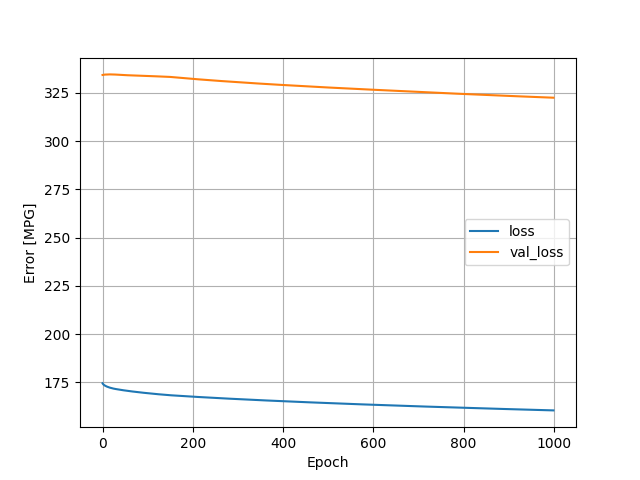

Values plotted in this chart, from the file beside it:
, loss, val_loss, epoch
0, 174.5, 334.2, 0
1, 174.1, 334.3, 1
2, 173.8, 334.3, 2
3, 173.6, 334.4, 3
4, 173.5, 334.4, 4
5, 173.3, 334.4, 5
6, 173.2, 334.4, 6
7, 173, 334.5, 7
8, 172.9, 334.5, 8
9, 172.8, 334.5, 9
10, 172.7, 334.5, 10
11, 172.6, 334.5, 11
12, 172.5, 334.5, 12
13, 172.4, 334.5, 13
14, 172.4, 334.5, 14
15, 172.3, 334.5, 15
16, 172.2, 334.5, 16
17, 172.1, 334.5, 17
18, 172.1, 334.5, 18
19, 172, 334.5, 19
20, 172, 334.5, 20
21, 171.9, 334.5, 21
22, 171.8, 334.5, 22
23, 171.8, 334.5, 23
24, 171.7, 334.5, 24
25, 171.7, 334.5, 25
26, 171.6, 334.5, 26
27, 171.6, 334.5, 27
28, 171.5, 334.5, 28
29, 171.5, 334.4, 29
30, 171.5, 334.4, 30
31, 171.4, 334.4, 31
32, 171.4, 334.4, 32
33, 171.3, 334.4, 33
34, 171.3, 334.4, 34
35, 171.2, 334.4, 35
36, 171.2, 334.3, 36
37, 171.2, 334.3, 37
38, 171.1, 334.3, 38
39, 171.1, 334.3, 39
40, 171.1, 334.3, 40
41, 171, 334.3, 41
42, 171, 334.3, 42
43, 171, 334.2, 43
44, 170.9, 334.2, 44
45, 170.9, 334.2, 45
46, 170.8, 334.2, 46
47, 170.8, 334.2, 47
48, 170.8, 334.2, 48
49, 170.7, 334.2, 49
50, 170.7, 334.2, 50
51, 170.7, 334.1, 51
52, 170.6, 334.1, 52
53, 170.6, 334.1, 53
54, 170.6, 334.1, 54
55, 170.5, 334.1, 55
56, 170.5, 334.1, 56
57, 170.5, 334.1, 57
58, 170.5, 334.1, 58
59, 170.4, 334.1, 59
... 940 more rows
